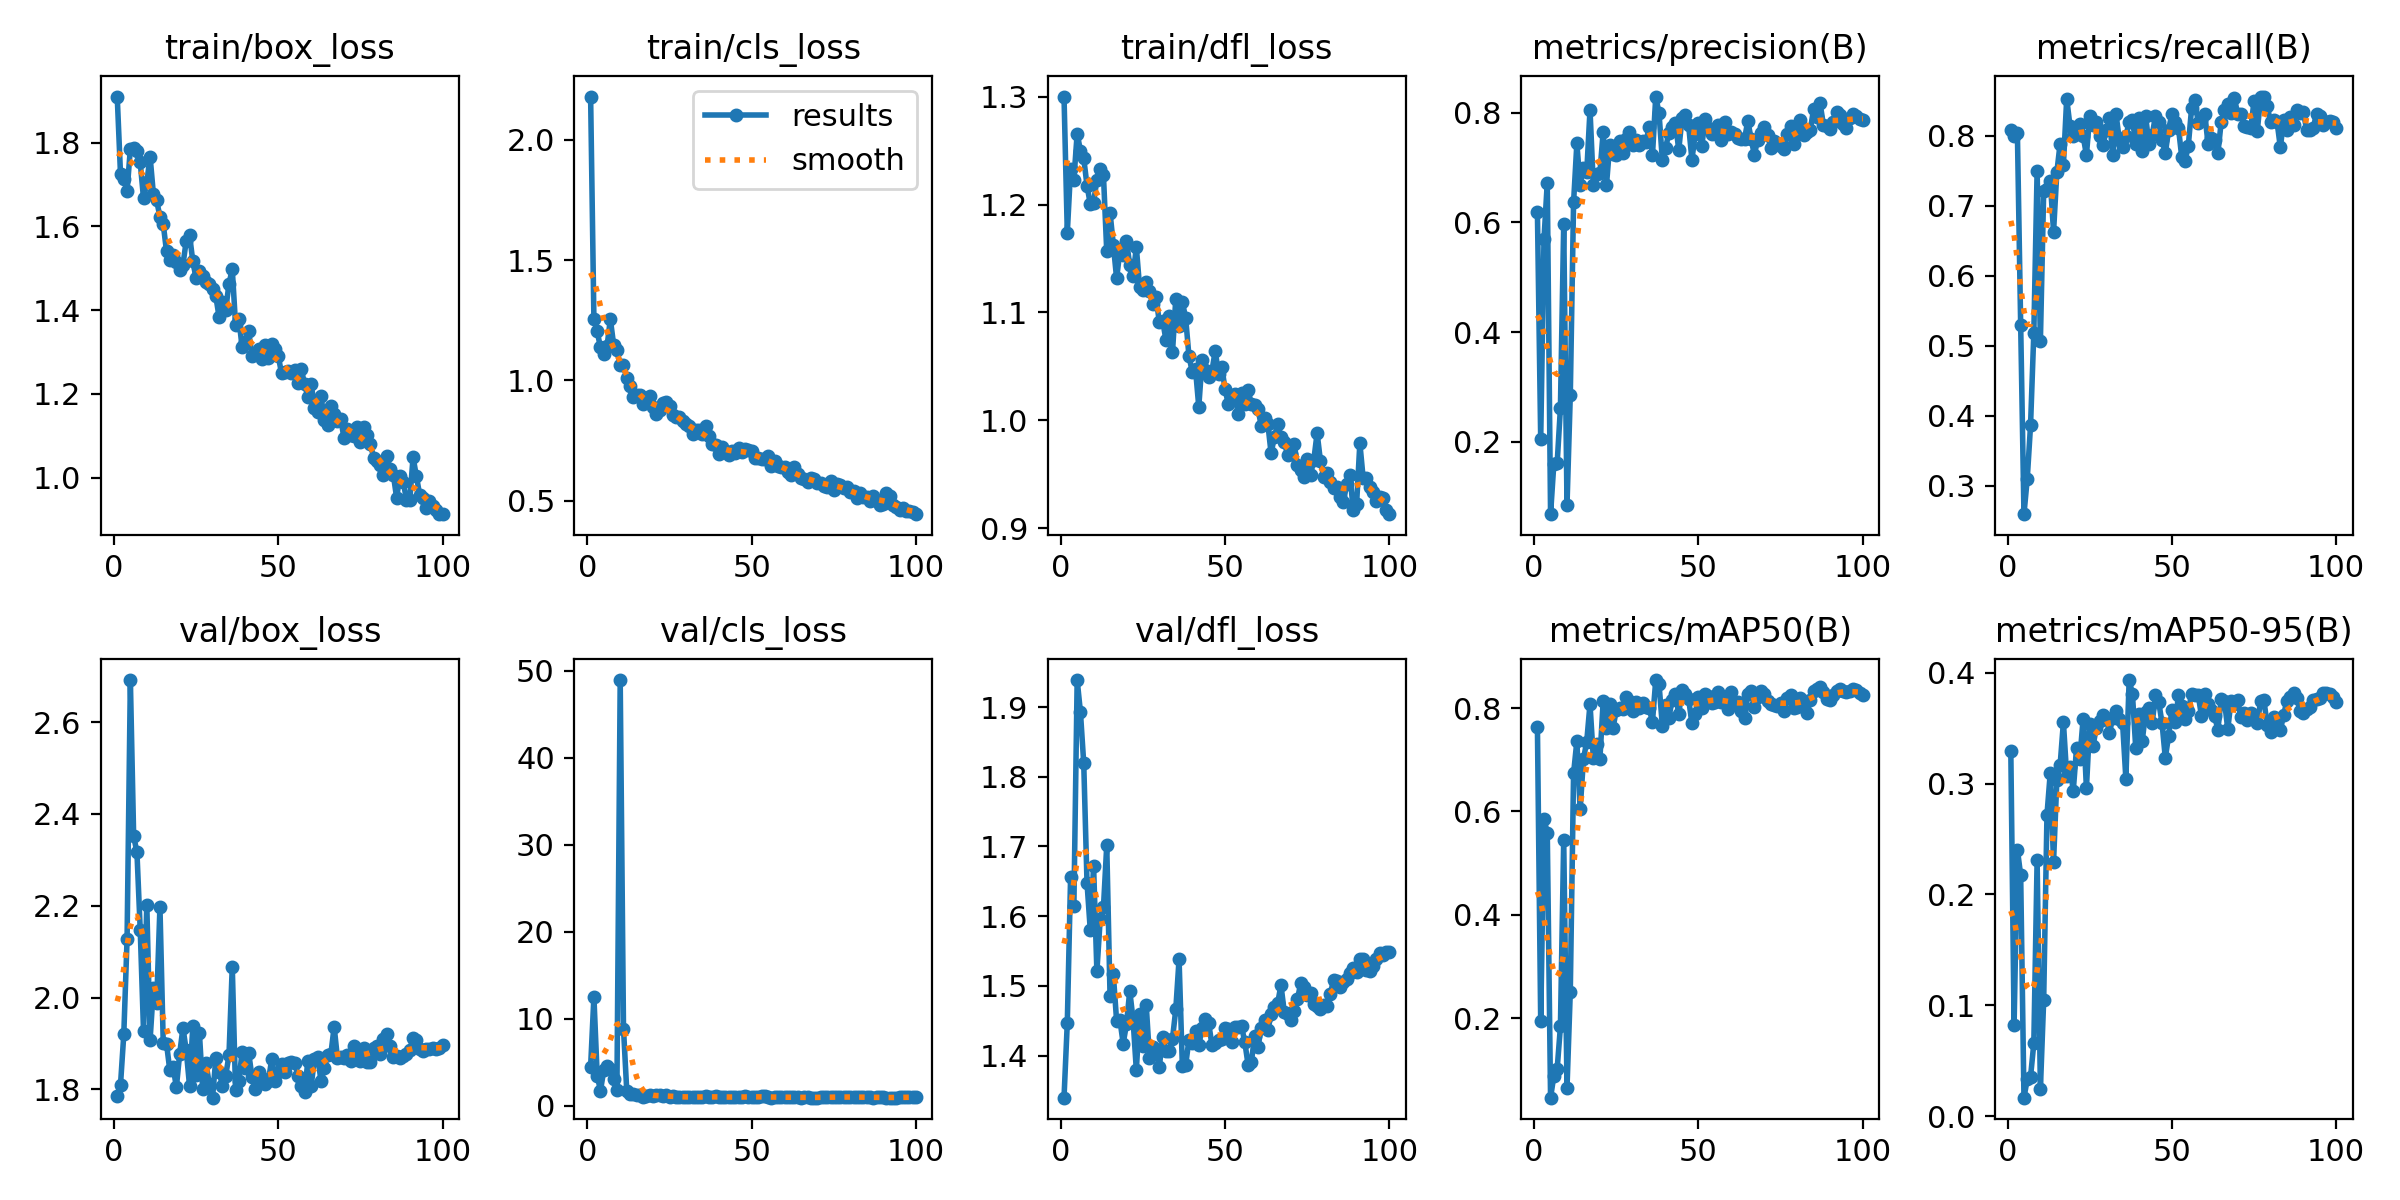

Data behind this chart, as committed beside it:
epoch, time, train/box_loss, train/cls_loss, train/dfl_loss, metrics/precision(B), metrics/recall(B), metrics/mAP50(B), metrics/mAP50-95(B), val/box_loss, val/cls_loss, val/dfl_loss, lr/pg0, lr/pg1, lr/pg2
1, 108.8, 1.91, 2.179, 1.3, 0.6184, 0.8085, 0.7639, 0.3293, 1.786, 4.499, 1.34, 0.00028, 0.00028, 0.00028
2, 221.9, 1.725, 1.257, 1.174, 0.2048, 0.8, 0.1939, 0.08262, 1.81, 12.52, 1.447, 0.0005743, 0.0005743, 0.0005743
3, 318.2, 1.713, 1.203, 1.233, 0.5693, 0.8041, 0.5854, 0.2405, 1.92, 3.478, 1.656, 0.0008626, 0.0008626, 0.0008626
4, 423.6, 1.684, 1.137, 1.223, 0.6726, 0.5296, 0.5585, 0.2173, 2.128, 1.759, 1.614, 0.001145, 0.001145, 0.001145
5, 523.4, 1.785, 1.108, 1.266, 0.06839, 0.2591, 0.04643, 0.0168, 2.692, 4.066, 1.939, 0.001421, 0.001421, 0.001421
6, 607, 1.787, 1.142, 1.25, 0.1606, 0.3099, 0.08875, 0.0334, 2.352, 4.623, 1.893, 0.001692, 0.001692, 0.001692
7, 696.8, 1.779, 1.254, 1.243, 0.1607, 0.3859, 0.1015, 0.03555, 2.316, 4.268, 1.819, 0.001881, 0.001881, 0.001881
8, 793.7, 1.752, 1.149, 1.218, 0.2621, 0.5183, 0.1841, 0.06582, 2.147, 3.061, 1.647, 0.001861, 0.001861, 0.001861
9, 880.7, 1.667, 1.126, 1.2, 0.5973, 0.7493, 0.5451, 0.2308, 1.928, 1.836, 1.579, 0.001842, 0.001842, 0.001842
10, 965.1, 1.705, 1.063, 1.202, 0.08443, 0.507, 0.0652, 0.02473, 2.202, 48.91, 1.671, 0.001822, 0.001822, 0.001822
11, 1049, 1.767, 1.062, 1.223, 0.285, 0.7211, 0.2514, 0.105, 1.907, 8.871, 1.521, 0.001802, 0.001802, 0.001802
12, 1139, 1.677, 1.009, 1.233, 0.6366, 0.7239, 0.6735, 0.2719, 2.02, 1.704, 1.595, 0.001782, 0.001782, 0.001782
13, 1234, 1.662, 0.9768, 1.227, 0.7438, 0.7359, 0.7359, 0.3096, 1.988, 1.414, 1.613, 0.001762, 0.001762, 0.001762
14, 1321, 1.623, 0.9298, 1.157, 0.6678, 0.6625, 0.6038, 0.2293, 2.197, 1.346, 1.702, 0.001743, 0.001743, 0.001743
15, 1408, 1.605, 0.9396, 1.193, 0.6995, 0.7475, 0.7008, 0.3029, 1.902, 1.211, 1.486, 0.001723, 0.001723, 0.001723
16, 1501, 1.54, 0.9388, 1.163, 0.6909, 0.7887, 0.735, 0.3166, 1.899, 1.221, 1.516, 0.001703, 0.001703, 0.001703
17, 1596, 1.52, 0.9024, 1.132, 0.8047, 0.7578, 0.8076, 0.3553, 1.841, 1.062, 1.45, 0.001683, 0.001683, 0.001683
18, 1713, 1.532, 0.9186, 1.157, 0.6687, 0.8529, 0.7039, 0.307, 1.849, 1.182, 1.451, 0.001663, 0.001663, 0.001663
19, 1826, 1.515, 0.9336, 1.153, 0.6873, 0.8141, 0.7308, 0.3149, 1.805, 1.224, 1.417, 0.001644, 0.001644, 0.001644
20, 1930, 1.495, 0.8889, 1.166, 0.6892, 0.8, 0.7005, 0.2936, 1.877, 1.117, 1.445, 0.001624, 0.001624, 0.001624
21, 2042, 1.508, 0.8588, 1.144, 0.7651, 0.8028, 0.8126, 0.3321, 1.934, 1.212, 1.493, 0.001604, 0.001604, 0.001604
22, 2230, 1.565, 0.8766, 1.134, 0.6675, 0.8169, 0.761, 0.3223, 1.885, 1.226, 1.452, 0.001584, 0.001584, 0.001584
23, 2469, 1.58, 0.9076, 1.16, 0.7414, 0.7994, 0.8079, 0.3585, 1.808, 1.121, 1.379, 0.001564, 0.001564, 0.001564
24, 2652, 1.516, 0.9085, 1.123, 0.725, 0.7725, 0.7613, 0.2959, 1.938, 1.237, 1.46, 0.001545, 0.001545, 0.001545
25, 2836, 1.476, 0.8915, 1.12, 0.7235, 0.8282, 0.7963, 0.3537, 1.832, 1.031, 1.414, 0.001525, 0.001525, 0.001525
26, 2959, 1.493, 0.8562, 1.128, 0.7489, 0.8147, 0.7996, 0.3335, 1.923, 1.102, 1.473, 0.001505, 0.001505, 0.001505
27, 3230, 1.482, 0.8465, 1.12, 0.7264, 0.8197, 0.7986, 0.3505, 1.802, 1.025, 1.397, 0.001485, 0.001485, 0.001485
28, 3379, 1.467, 0.8461, 1.108, 0.7519, 0.8, 0.8217, 0.356, 1.856, 1.05, 1.412, 0.001465, 0.001465, 0.001465
29, 3641, 1.462, 0.8301, 1.114, 0.7645, 0.7865, 0.8137, 0.362, 1.812, 1.015, 1.405, 0.001446, 0.001446, 0.001446
30, 3822, 1.451, 0.817, 1.091, 0.7414, 0.8075, 0.7944, 0.3593, 1.782, 1.031, 1.384, 0.001426, 0.001426, 0.001426
31, 4074, 1.433, 0.8108, 1.092, 0.7507, 0.8254, 0.8125, 0.3456, 1.868, 1.021, 1.427, 0.001406, 0.001406, 0.001406
32, 4228, 1.383, 0.7761, 1.075, 0.7404, 0.7718, 0.7993, 0.3593, 1.839, 0.977, 1.406, 0.001386, 0.001386, 0.001386
33, 4369, 1.419, 0.7933, 1.097, 0.7487, 0.8309, 0.8089, 0.3653, 1.808, 0.9809, 1.407, 0.001366, 0.001366, 0.001366
34, 4504, 1.401, 0.7936, 1.063, 0.7458, 0.7944, 0.8025, 0.3579, 1.829, 0.9834, 1.424, 0.001347, 0.001347, 0.001347
35, 4653, 1.463, 0.7771, 1.112, 0.7735, 0.7831, 0.7995, 0.3547, 1.875, 1.015, 1.466, 0.001327, 0.001327, 0.001327
36, 4804, 1.498, 0.8087, 1.088, 0.7224, 0.799, 0.7736, 0.3043, 2.067, 1.139, 1.538, 0.001307, 0.001307, 0.001307
37, 5074, 1.365, 0.7702, 1.11, 0.8292, 0.8197, 0.8541, 0.3933, 1.798, 0.9655, 1.384, 0.001287, 0.001287, 0.001287
38, 5246, 1.38, 0.7345, 1.095, 0.7987, 0.8225, 0.8462, 0.3807, 1.818, 1.015, 1.386, 0.001267, 0.001267, 0.001267
39, 5403, 1.311, 0.7299, 1.06, 0.7141, 0.7887, 0.7659, 0.3322, 1.881, 1.09, 1.422, 0.001248, 0.001248, 0.001248
40, 5522, 1.323, 0.6935, 1.045, 0.7356, 0.8254, 0.8067, 0.3628, 1.847, 1.036, 1.417, 0.001228, 0.001228, 0.001228
41, 5643, 1.349, 0.723, 1.048, 0.7634, 0.7775, 0.7812, 0.3388, 1.879, 1.045, 1.435, 0.001208, 0.001208, 0.001208
42, 6245, 1.29, 0.7068, 1.013, 0.7741, 0.8282, 0.8159, 0.3641, 1.827, 0.9706, 1.415, 0.001188, 0.001188, 0.001188
43, 6407, 1.297, 0.6892, 1.056, 0.7812, 0.7887, 0.8269, 0.3685, 1.802, 0.9844, 1.439, 0.001168, 0.001168, 0.001168
44, 6753, 1.307, 0.7054, 1.047, 0.732, 0.8004, 0.7881, 0.3542, 1.838, 1.048, 1.453, 0.001149, 0.001149, 0.001149
45, 6871, 1.282, 0.6974, 1.04, 0.7903, 0.8282, 0.8356, 0.3796, 1.825, 0.9634, 1.447, 0.001129, 0.001129, 0.001129
46, 7050, 1.316, 0.7207, 1.046, 0.796, 0.8197, 0.8276, 0.3735, 1.811, 0.972, 1.415, 0.001109, 0.001109, 0.001109
47, 7558, 1.286, 0.7019, 1.064, 0.7772, 0.7944, 0.8177, 0.3545, 1.819, 1.02, 1.418, 0.001089, 0.001089, 0.001089
48, 7650, 1.318, 0.7145, 1.043, 0.7141, 0.7746, 0.7702, 0.3231, 1.865, 1.074, 1.422, 0.001069, 0.001069, 0.001069
49, 7752, 1.308, 0.7125, 1.049, 0.7607, 0.8085, 0.7885, 0.3429, 1.817, 1.031, 1.423, 0.00105, 0.00105, 0.00105
50, 7969, 1.29, 0.7049, 1.029, 0.7803, 0.8306, 0.8204, 0.3663, 1.837, 0.9847, 1.44, 0.00103, 0.00103, 0.00103
51, 9832, 1.249, 0.6783, 1.015, 0.7384, 0.8197, 0.7992, 0.3552, 1.855, 1.028, 1.439, 0.00101, 0.00101, 0.00101
52, 9948, 1.251, 0.6767, 1.022, 0.7878, 0.8113, 0.8274, 0.3794, 1.838, 1.031, 1.419, 0.0009902, 0.0009902, 0.0009902
53, 10061, 1.253, 0.6719, 1.024, 0.7712, 0.7693, 0.8223, 0.3699, 1.858, 1.079, 1.441, 0.0009704, 0.0009704, 0.0009704
54, 10182, 1.249, 0.6724, 1.006, 0.7602, 0.7634, 0.8099, 0.3582, 1.86, 1.092, 1.441, 0.0009506, 0.0009506, 0.0009506
55, 10292, 1.258, 0.6844, 1.026, 0.7684, 0.7859, 0.8124, 0.3654, 1.858, 0.9953, 1.442, 0.0009308, 0.0009308, 0.0009308
56, 10393, 1.226, 0.6423, 1.016, 0.7767, 0.8394, 0.8319, 0.3808, 1.828, 0.9504, 1.419, 0.000911, 0.000911, 0.000911
57, 10497, 1.259, 0.6658, 1.028, 0.7501, 0.8507, 0.812, 0.3794, 1.807, 1.004, 1.387, 0.0008912, 0.0008912, 0.0008912
58, 10615, 1.223, 0.6457, 1.015, 0.7821, 0.8188, 0.8143, 0.3801, 1.795, 1.007, 1.391, 0.0008714, 0.0008714, 0.0008714
59, 10746, 1.192, 0.6398, 1.014, 0.7615, 0.8225, 0.7972, 0.3609, 1.862, 0.9928, 1.429, 0.0008516, 0.0008516, 0.0008516
60, 10859, 1.225, 0.6404, 1.011, 0.7655, 0.831, 0.8303, 0.381, 1.807, 0.9619, 1.412, 0.0008318, 0.0008318, 0.0008318
... 40 more rows
